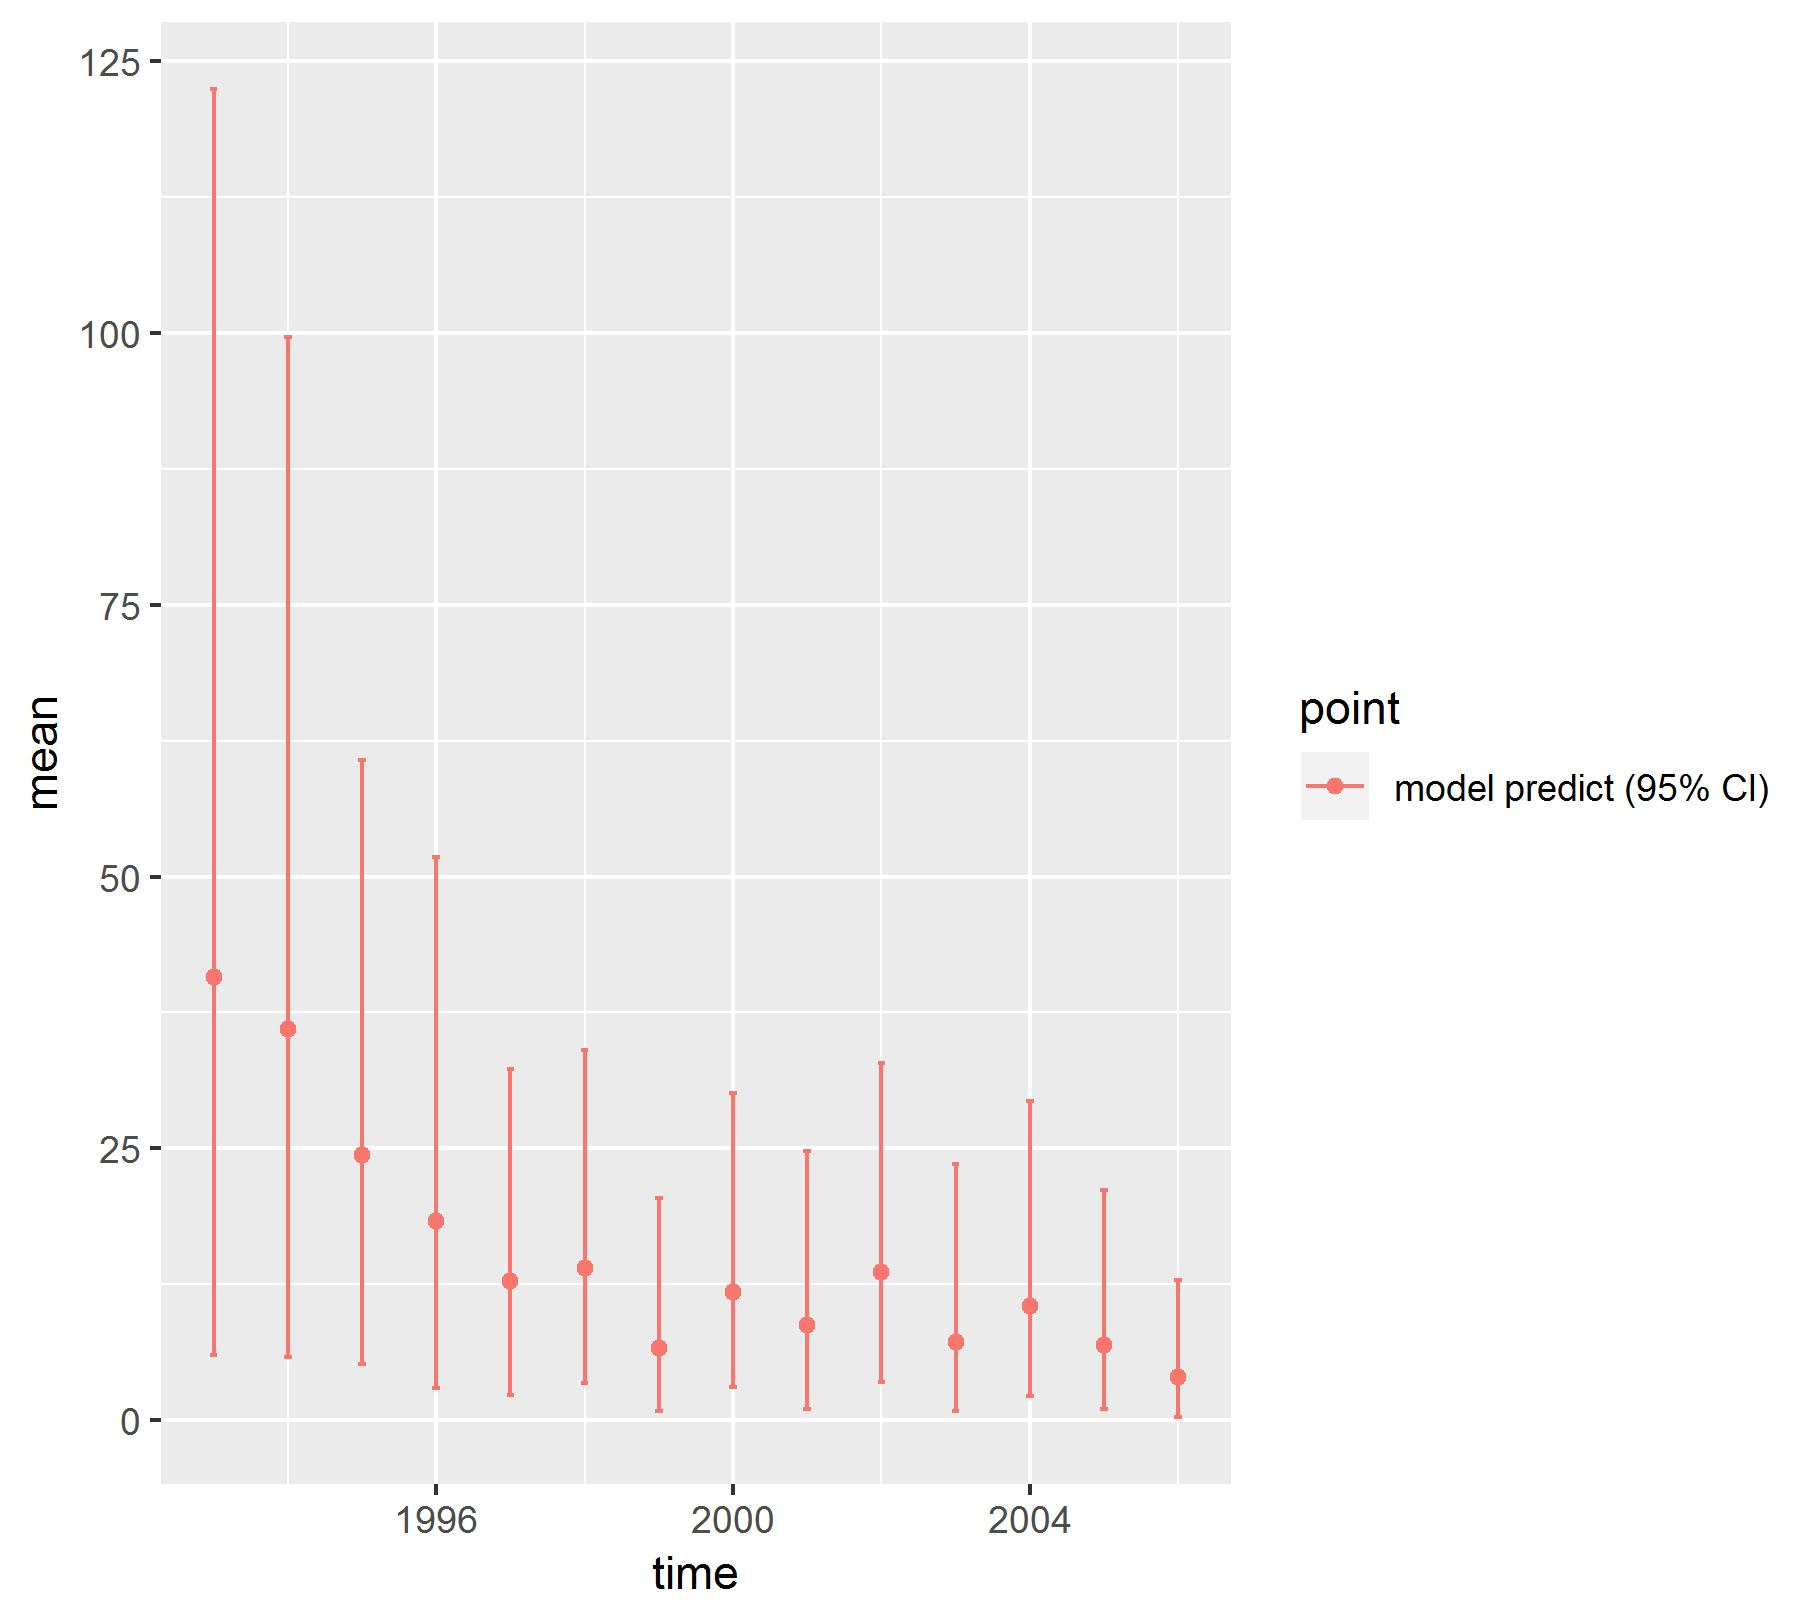

Data behind this chart, as committed beside it:
, point, mean, low, high, time
1, model predict (95% CI), 40.73, 5.949, 122.5, 1993
2, model predict (95% CI), 35.98, 5.831, 99.6, 1994
3, model predict (95% CI), 24.42, 5.114, 60.7, 1995
4, model predict (95% CI), 18.33, 2.966, 51.77, 1996
5, model predict (95% CI), 12.81, 2.327, 32.33, 1997
6, model predict (95% CI), 13.97, 3.397, 34.01, 1998
7, model predict (95% CI), 6.669, 0.8605, 20.43, 1999
8, model predict (95% CI), 11.82, 3.05, 30.05, 2000
9, model predict (95% CI), 8.784, 1.042, 24.76, 2001
10, model predict (95% CI), 13.62, 3.544, 32.89, 2002
11, model predict (95% CI), 7.222, 0.8204, 23.51, 2003
12, model predict (95% CI), 10.53, 2.239, 29.36, 2004
13, model predict (95% CI), 6.895, 1.028, 21.14, 2005
14, model predict (95% CI), 3.95, 0.2541, 12.88, 2006
